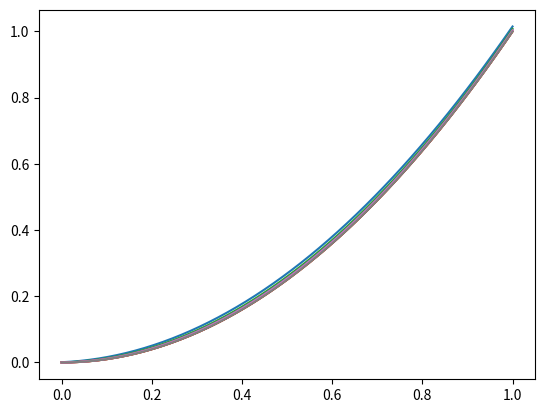

Reproduce this figure in Python.
# k/h = lambda = 0.2
# N = [50, 100, 200, ...]
import numpy as np
import matplotlib.pyplot as plt

x0 = 0
xk = 1
t0 = 0
tk = 1

# coefficient next to df/dx - doesn't have to be a function as it's constant
a_xt = -2

# initial values
u_x0 = 0
u_0t = 0

# lambda
lamb = 0.2


def f(x, t):
    return x**2 + 4 * x * t


def f_ex(x, t):
    return (x**2) * t


for m in [50, 100, 200, 400]:
    n = int(m / lamb)
    h = (xk - x0) / m
    k = lamb * h

    x = np.linspace(x0, xk, m + 1)
    t = np.linspace(t0, tk, n + 1)

    U = np.zeros(m)
    for idx in range(m):
        U[idx] = u_x0

    A = np.zeros([m, m])
    B = np.zeros([m, m])

    for idx in range(m - 1):
        A[idx, idx] = 1 - 0.5 * lamb * a_xt
        B[idx, idx] = 1 + 0.5 * lamb * a_xt
        A[idx + 1, idx] = 0.5 * lamb * a_xt
        B[idx + 1, idx] = -0.5 * lamb * a_xt

    A[m - 1, m - 1] = 1 - 0.5 * lamb * a_xt
    B[m - 1, m - 1] = 1 + 0.5 * lamb * a_xt

    for i in range(int(tk / k)):
        W = np.zeros(m)
        W[0] = u_0t

        F = np.zeros(m)
        for idx in range(m):
            F[idx] = f(x[idx + 1], t[i] + k / 2)

        right_side = B @ U - lamb * a_xt * W + k * F

        U = np.linalg.solve(A, right_side)

    x = np.linspace(x0, xk, m)
    f_exact = np.zeros(m)
    for i in range(m):
        f_exact[i] = f_ex(x[i], 1)

    print(f"A = {A}")
    print(f"B = {B}")
    print(f"W = {W}")
    print(f"F = {F}")

    plt.plot(x, U, x, f_exact)
    plt.show()
